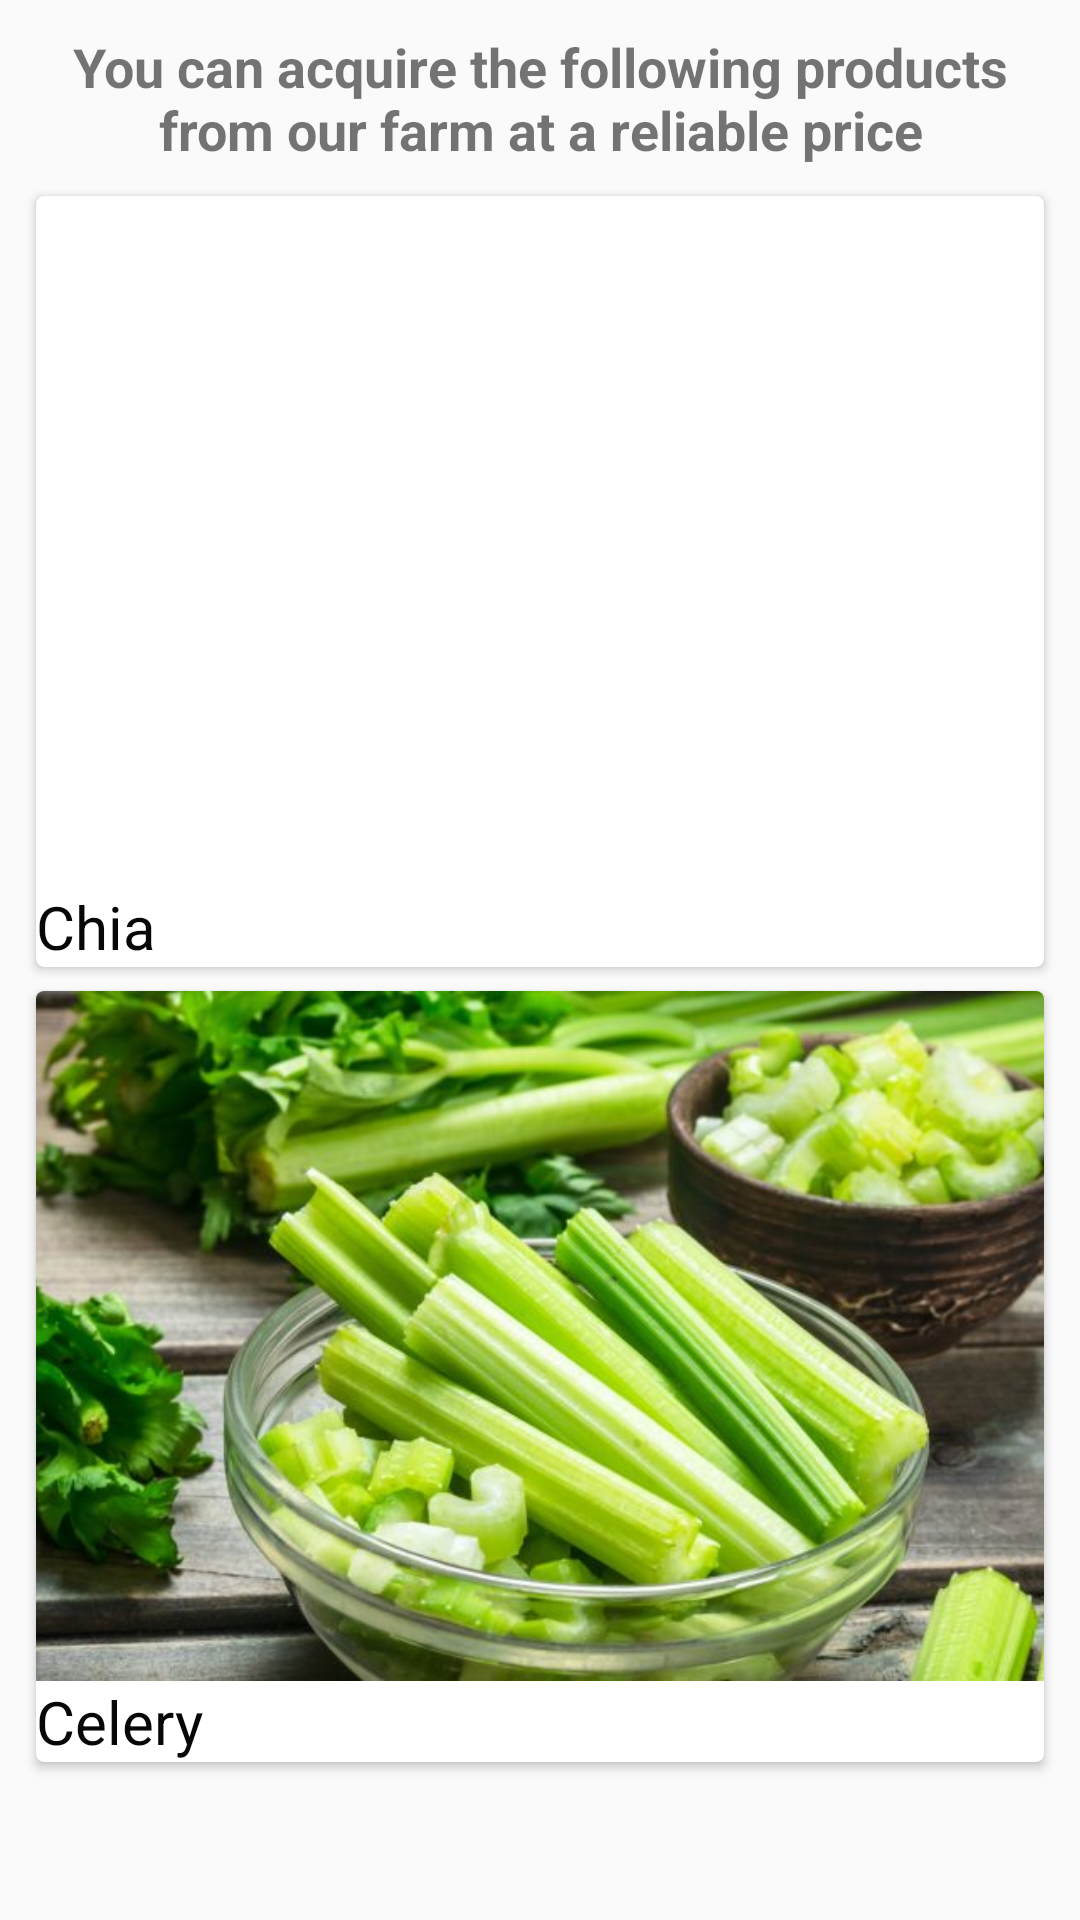

Produce the Android XML layout that renders to this screen, including the resource entries it uses.
<!-- AndroidManifest.xml: application theme AppTheme -->
<!-- res/layout/activity_products.xml -->
<?xml version="1.0" encoding="utf-8"?>
<androidx.constraintlayout.widget.ConstraintLayout xmlns:android="http://schemas.android.com/apk/res/android"
    xmlns:app="http://schemas.android.com/apk/res-auto"
    xmlns:tools="http://schemas.android.com/tools"
    android:layout_width="match_parent"
    android:layout_height="match_parent"
    tools:context=".ui.ProductsActivity">

    <TextView
        android:id="@+id/getThis"
        android:padding="10dp"
        android:layout_width="match_parent"
        android:layout_height="wrap_content"
        android:text="You can acquire the following products from our farm at a reliable price"
        android:textSize="18sp"
        android:textStyle="bold"
        app:layout_constraintEnd_toEndOf="parent"
        app:layout_constraintStart_toStartOf="parent"
        app:layout_constraintTop_toTopOf="parent"
        android:textAlignment="center"/>

    <androidx.cardview.widget.CardView
        android:id="@+id/cardView21"
        android:layout_width="match_parent"
        android:layout_height="wrap_content"
        android:layout_marginStart="12dp"
        android:layout_marginEnd="12dp"
        app:cardCornerRadius="8px"
        app:layout_constraintEnd_toEndOf="parent"
        app:layout_constraintStart_toStartOf="parent"
        app:layout_constraintTop_toBottomOf="@+id/getThis">

        <LinearLayout
            android:layout_width="match_parent"
            android:layout_height="wrap_content"
            android:orientation="vertical">

            <ImageView
                android:layout_width="match_parent"
                android:layout_height="230dp"
                android:scaleType="centerCrop"
                android:src="@drawable/chia" />

            <TextView
                android:layout_width="match_parent"
                android:layout_height="wrap_content"
                android:text="Chia"
                android:textColor="@color/Black"
                android:textSize="20sp" />

        </LinearLayout>

    </androidx.cardview.widget.CardView>

    <androidx.cardview.widget.CardView
        android:id="@+id/cardView22"
        android:layout_width="match_parent"
        android:layout_height="wrap_content"
        android:layout_marginStart="12dp"
        android:layout_marginTop="8dp"
        android:layout_marginEnd="12dp"
        app:cardCornerRadius="8px"
        app:layout_constraintEnd_toEndOf="parent"
        app:layout_constraintStart_toStartOf="parent"
        app:layout_constraintTop_toBottomOf="@id/cardView21">

        <LinearLayout
            android:layout_width="match_parent"
            android:layout_height="wrap_content"
            android:orientation="vertical">

            <ImageView
                android:layout_width="match_parent"
                android:layout_height="230dp"
                android:scaleType="centerCrop"
                android:src="@drawable/celery" />

            <TextView
                android:layout_width="match_parent"
                android:layout_height="wrap_content"
                android:text="Celery"
                android:textSize="20sp"
                android:textColor="@color/Black" />

        </LinearLayout>

    </androidx.cardview.widget.CardView>

</androidx.constraintlayout.widget.ConstraintLayout>
<!-- resources referenced by this layout -->
<resources>
  <color name="Black">#070707</color>
  <!-- drawable celery: jpg bitmap (drawable, 66594 bytes) -->
  <style name="AppTheme" parent="Theme.AppCompat.Light.DarkActionBar">
          
          <item name="colorPrimary">@color/colorPrimary</item>
          <item name="colorPrimaryDark">@color/colorPrimaryDark</item>
          <item name="colorAccent">@color/colorAccent</item>
      </style>
  <color name="colorPrimary">#1F8DED</color>
  <color name="colorPrimaryDark">#1271C4</color>
  <color name="colorAccent">#E3EDFA</color>
</resources>
